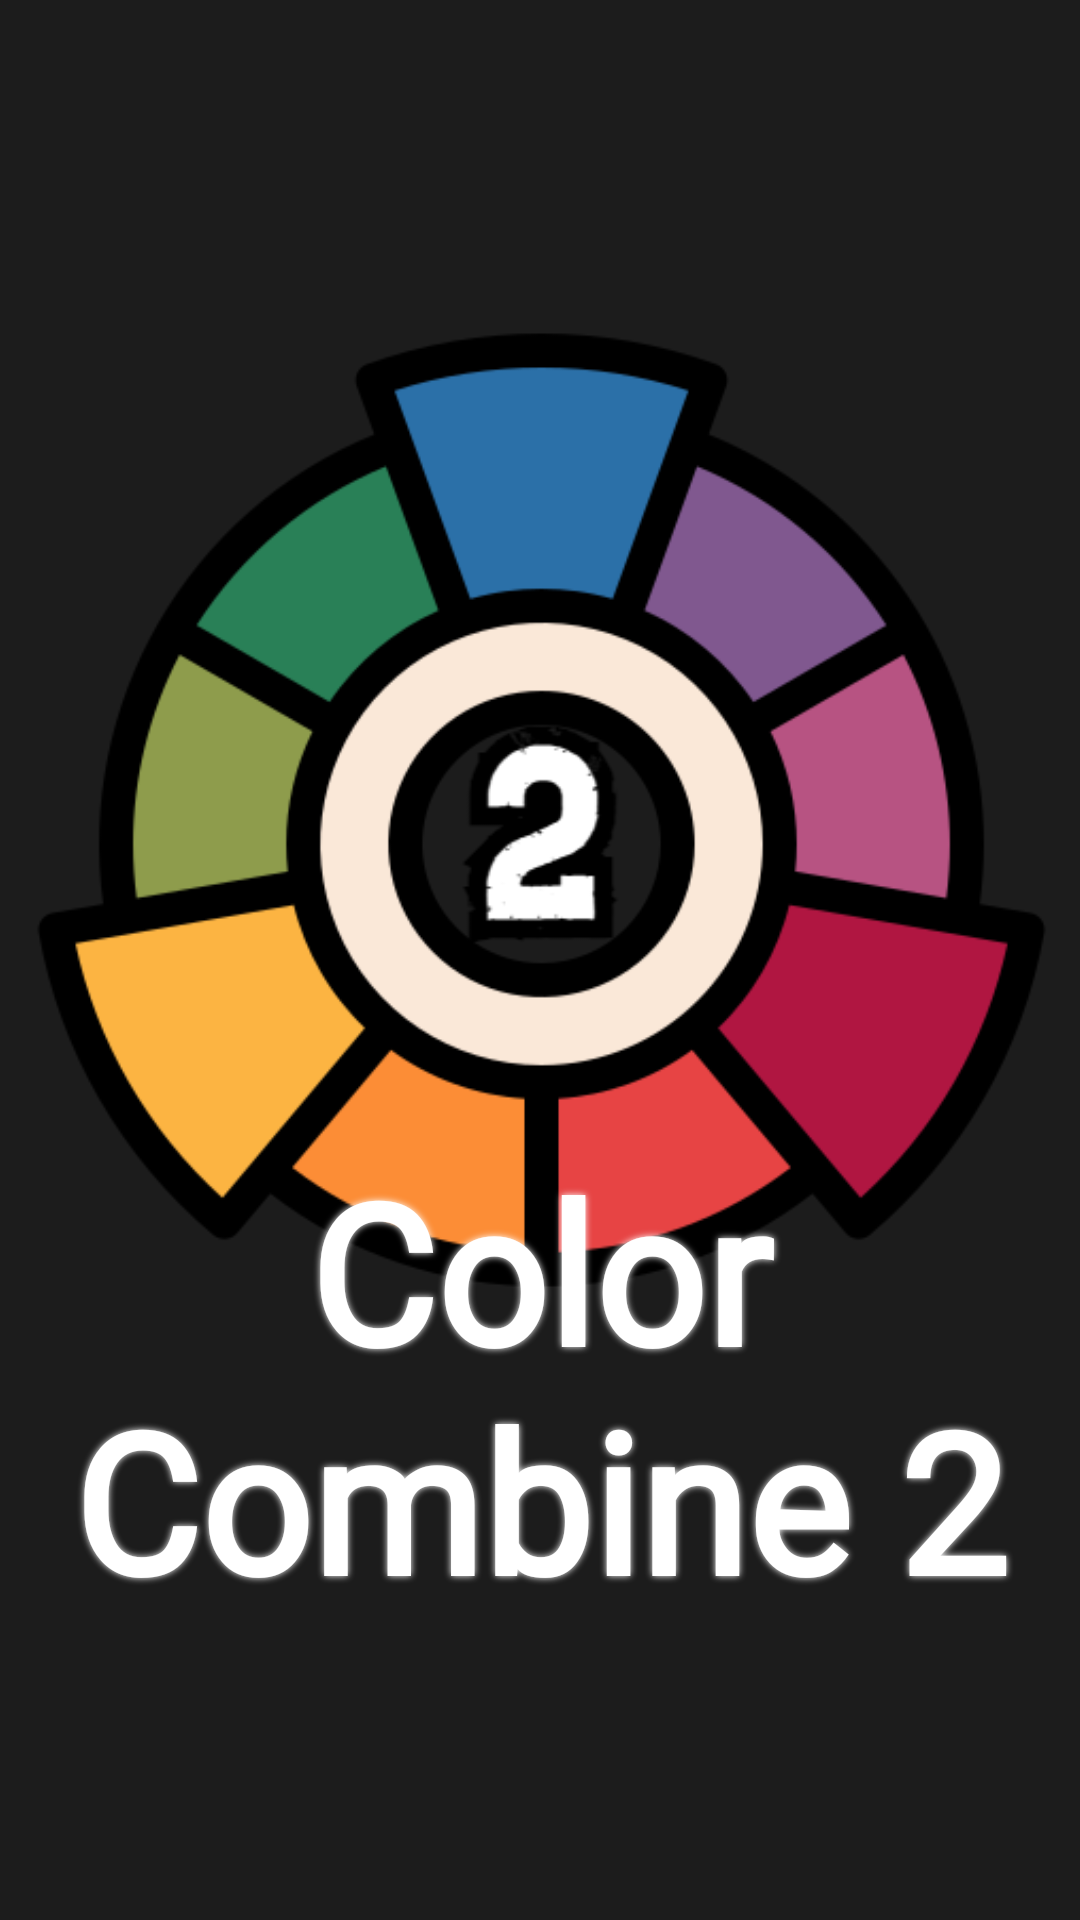

The Android layout XML behind this screen, and the referenced resources:
<!-- AndroidManifest.xml: application theme Theme.ColorCombine -->
<!-- res/layout/activity_splash_screen.xml -->
<?xml version="1.0" encoding="utf-8"?>
<androidx.constraintlayout.widget.ConstraintLayout xmlns:android="http://schemas.android.com/apk/res/android"
    xmlns:app="http://schemas.android.com/apk/res-auto"
    xmlns:tools="http://schemas.android.com/tools"
    android:layout_width="match_parent"
    android:layout_height="match_parent"
    tools:context=".SplashScreen"
    android:background="@color/gray">

    <ImageView
        android:id="@+id/imageView"
        android:layout_width="363dp"
        android:layout_height="418dp"
        app:layout_constraintBottom_toBottomOf="parent"
        app:layout_constraintEnd_toEndOf="parent"
        app:layout_constraintStart_toStartOf="parent"
        app:layout_constraintTop_toTopOf="parent"
        app:layout_constraintVertical_bias="0.275"
        app:srcCompat="@drawable/logo2" />

    <TextView
        android:id="@+id/textView"
        android:layout_width="wrap_content"
        android:layout_height="wrap_content"
        android:fontFamily="@font/aclonica"
        android:gravity="center"
        android:text="@string/app_name"
        android:textColor="@color/white"
        android:textSize="65sp"
        android:textStyle="bold"
        android:shadowColor="@color/white"
        android:shadowRadius="6"
        app:layout_constraintBottom_toBottomOf="parent"
        app:layout_constraintEnd_toEndOf="parent"
        app:layout_constraintStart_toStartOf="parent"
        app:layout_constraintTop_toTopOf="parent"
        app:layout_constraintVertical_bias="0.797" />
</androidx.constraintlayout.widget.ConstraintLayout>
<!-- resources referenced by this layout -->
<resources>
  <color name="gray">#1C1C1C</color>
  <color name="white">#FFFFFFFF</color>
  <!-- drawable logo2: png bitmap (drawable, 52946 bytes) -->
  <string name="app_name">Color Combine 2</string>
  <style name="Theme.ColorCombine" parent="Theme.AppCompat.Light.NoActionBar">
          
          <item name="colorPrimary">@color/purple_500</item>
          <item name="colorPrimaryVariant">@color/purple_700</item>
          <item name="colorOnPrimary">@color/white</item>
          
          <item name="colorSecondary">@color/teal_200</item>
          <item name="colorSecondaryVariant">@color/teal_700</item>
          <item name="colorOnSecondary">@color/black</item>
          
          <item name="android:statusBarColor">?attr/colorPrimaryVariant</item>
          
      </style>
  <color name="purple_500">#FF6200EE</color>
  <color name="purple_700">#FF3700B3</color>
  <color name="teal_200">#FF03DAC5</color>
  <color name="teal_700">#FF018786</color>
  <color name="black">#FF000000</color>
</resources>
